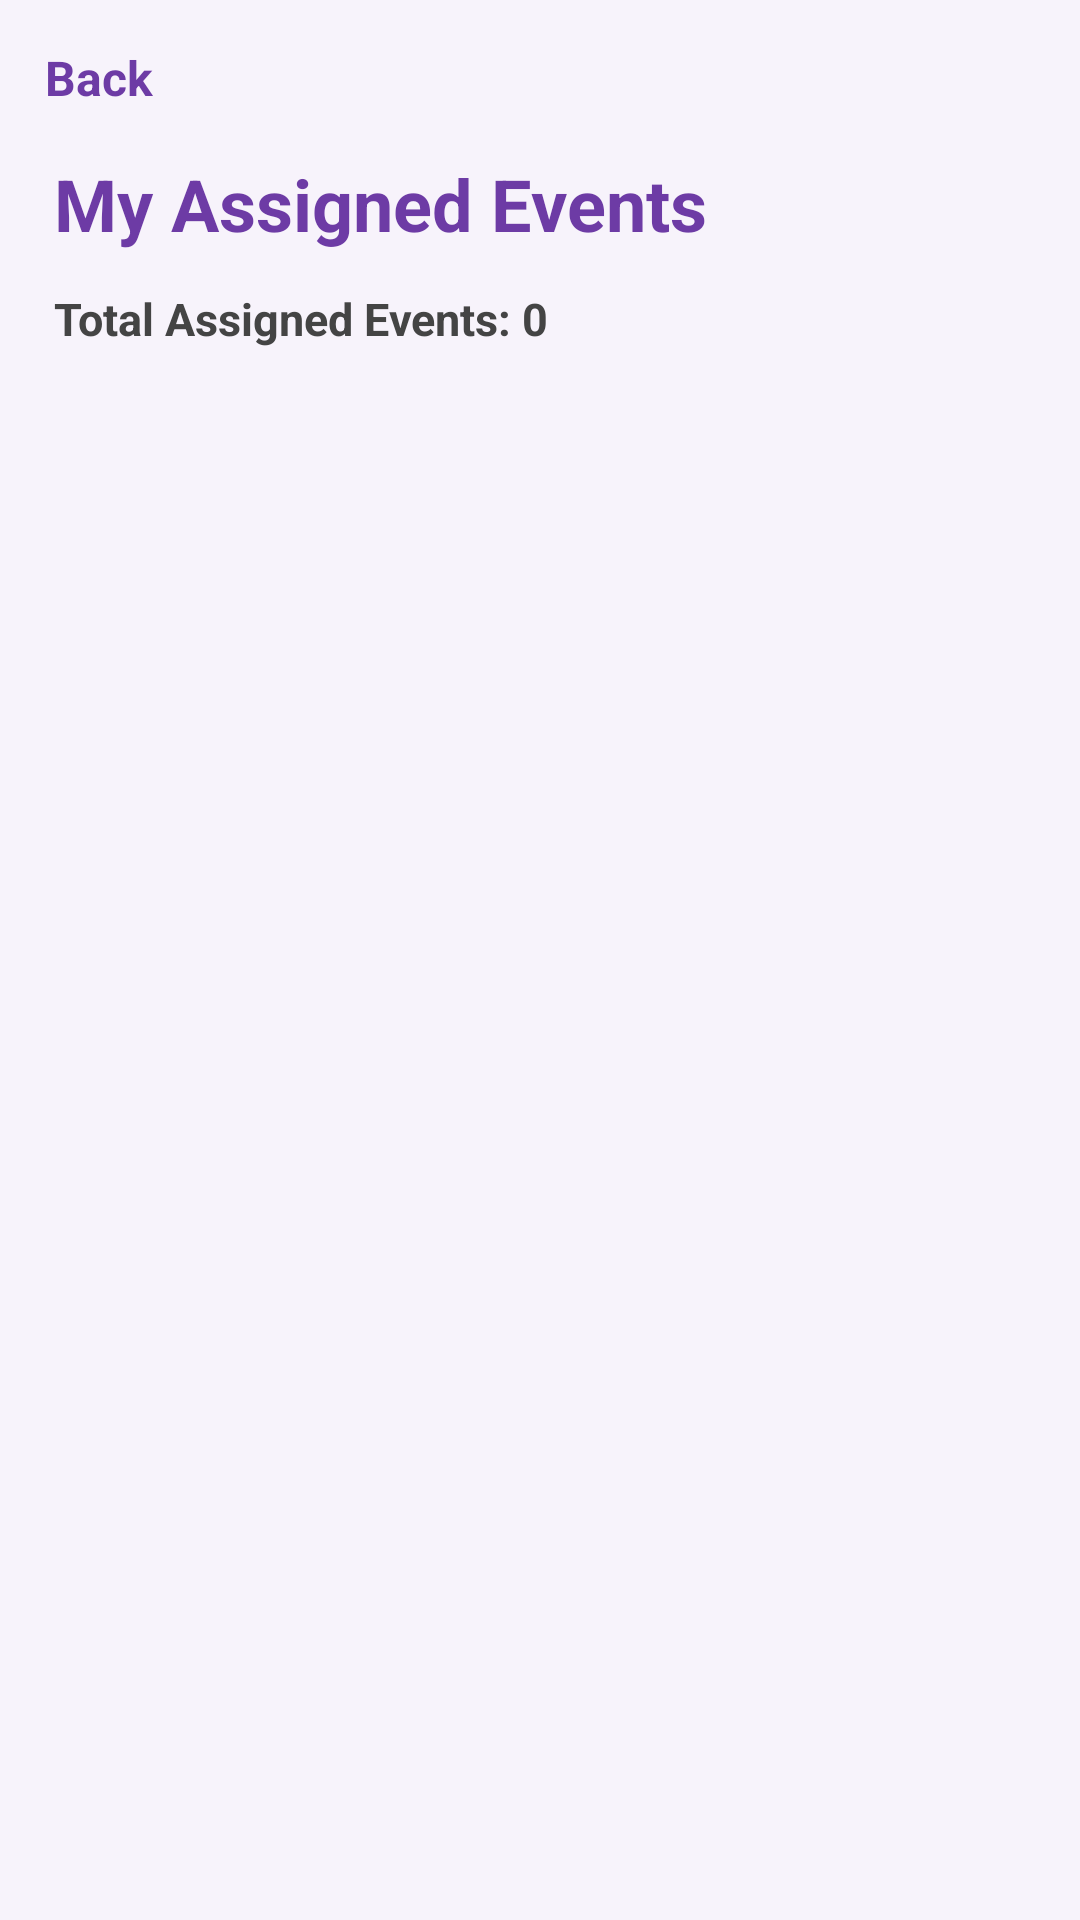

The Android layout XML behind this screen, and the referenced resources:
<!-- AndroidManifest.xml: application theme Theme.FestiveHub -->
<!-- res/layout/activity_volunteer_assigned_events.xml -->
<?xml version="1.0" encoding="utf-8"?>
<LinearLayout xmlns:android="http://schemas.android.com/apk/res/android"
    android:layout_width="match_parent"
    android:layout_height="match_parent"
    xmlns:tools="http://schemas.android.com/tools"
    android:orientation="vertical"
    android:background="#F7F3FB"
    android:layout_marginTop="25dp"
    tools:context=".VolunteerAssignedEventsActivity">

<TextView
    android:id="@+id/txtbackassigned"
    android:layout_width="wrap_content"
    android:layout_height="wrap_content"
    android:padding="15dp"
    android:text="Back"
    android:textColor="#6D3BA5"
    android:textSize="16sp"
    android:textStyle="bold">
</TextView>

<TextView
    android:layout_width="match_parent"
    android:layout_height="wrap_content"
    android:layout_marginStart="18dp"
    android:layout_marginEnd="18dp"
    android:text="My Assigned Events"
    android:textColor="#6D3BA5"
    android:textSize="24sp"
    android:textStyle="bold">
</TextView>

<TextView
    android:id="@+id/txtassignedcount"
    android:layout_width="match_parent"
    android:layout_height="wrap_content"
    android:layout_marginStart="18dp"
    android:layout_marginTop="12dp"
    android:text="Total Assigned Events: 0"
    android:textColor="#444444"
    android:textSize="15sp"
    android:textStyle="bold">
</TextView>

<TextView
    android:id="@+id/txtnoassignedevents"
    android:layout_width="match_parent"
    android:layout_height="wrap_content"
    android:gravity="center"
    android:padding="25dp"
    android:text="No events have been assigned to you yet."
    android:textColor="#777777"
    android:textSize="15sp"
    android:visibility="gone">
</TextView>

<androidx.recyclerview.widget.RecyclerView
    android:id="@+id/recyclerviewassignedevents"
    android:layout_width="match_parent"
    android:layout_height="0dp"
    android:layout_weight="1"
    android:clipToPadding="false"
    android:paddingTop="10dp"
    android:paddingBottom="15dp">
</androidx.recyclerview.widget.RecyclerView>

</LinearLayout>
<!-- resources referenced by this layout -->
<resources>
  <style name="Theme.FestiveHub" parent="Base.Theme.FestiveHub" />
  <style name="Base.Theme.FestiveHub" parent="Theme.Material3.DayNight.NoActionBar">
          
          
          <item name="android:statusBarColor">#F7F3FB</item>
          <item name="android:windowLightStatusBar">true</item>
      </style>
</resources>
